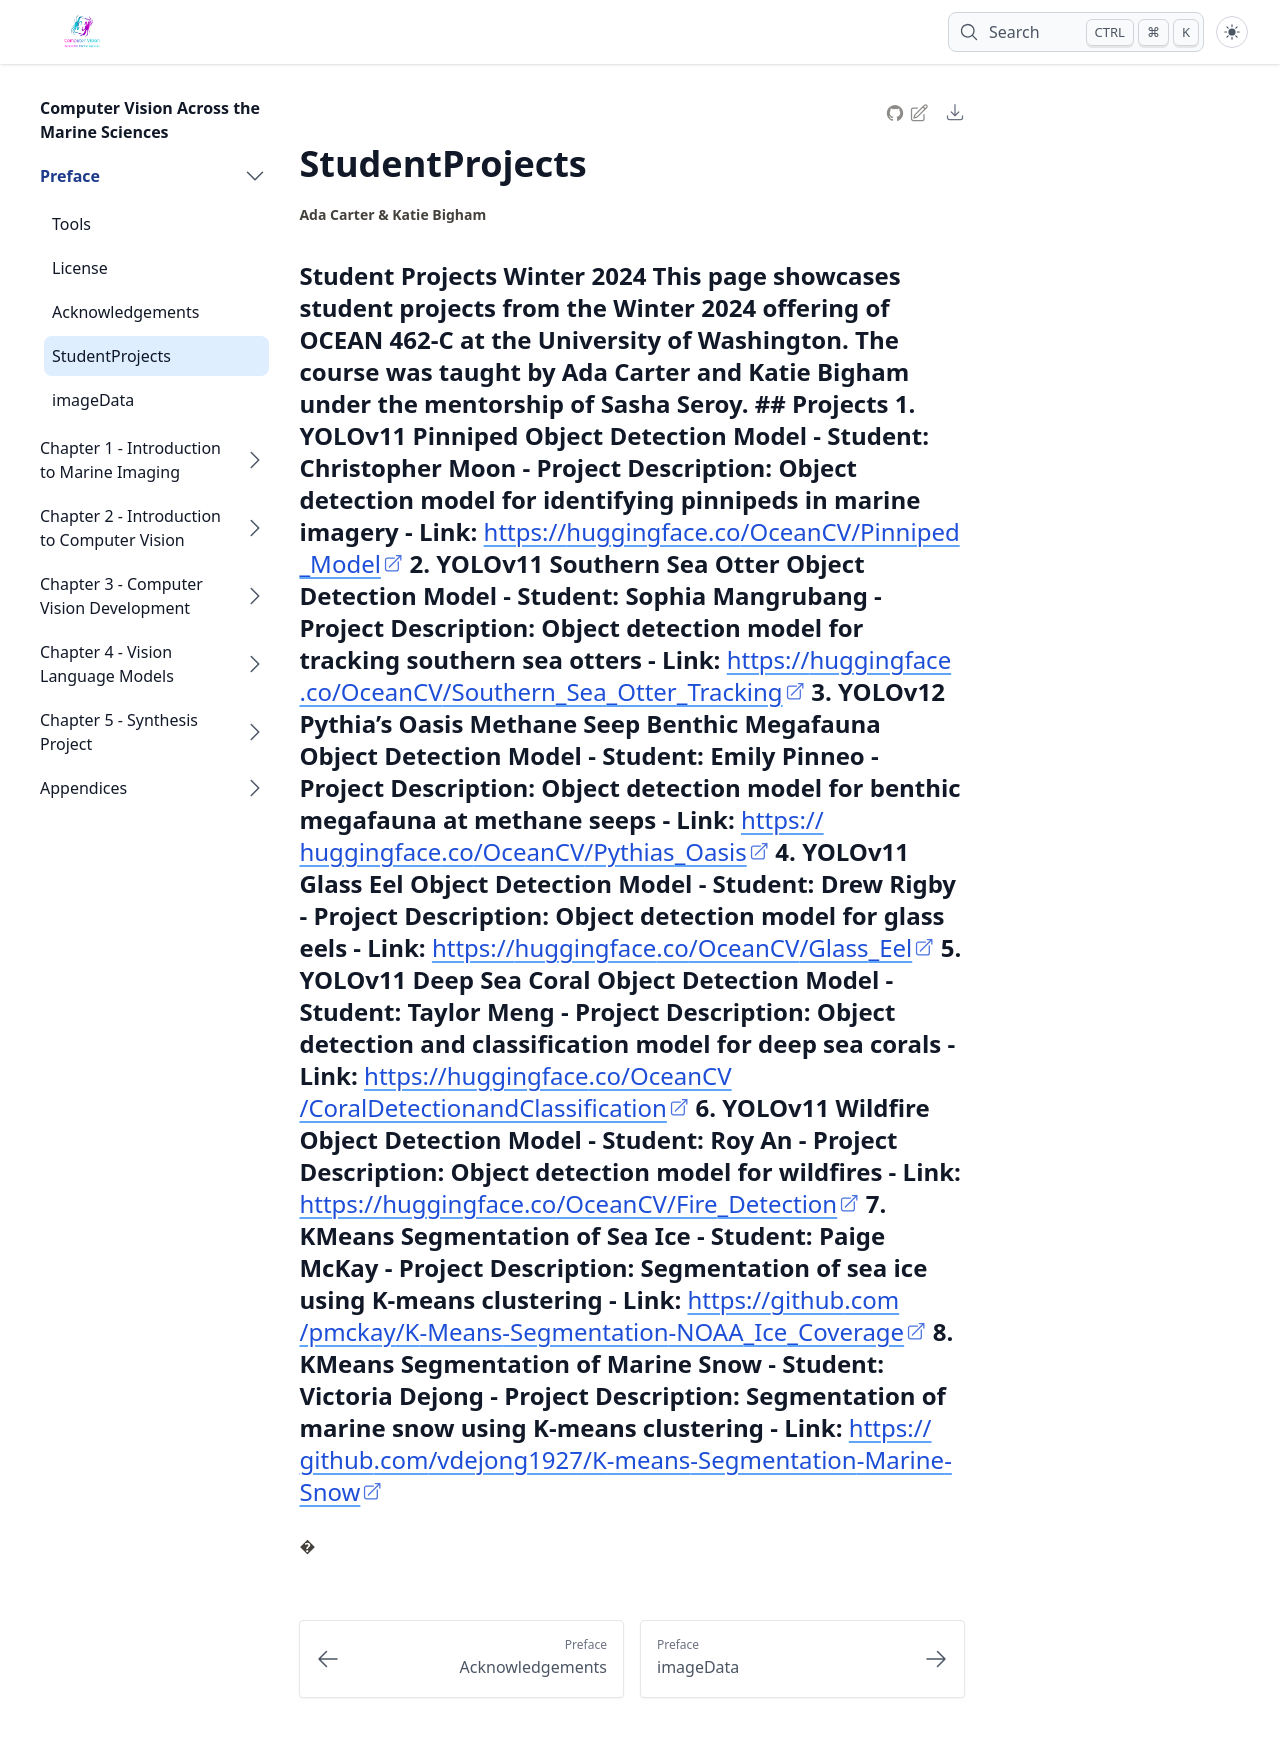

repository: ada-carter/cv · page: book/studentprojects/index.html · generator: jekyll

---
title: StudentProjects
---

# Student Projects Winter 2024 This page showcases student projects from the Winter 2024 offering of OCEAN 462-C at the University of Washington. The course was taught by Ada Carter and Katie Bigham under the mentorship of Sasha Seroy. ## Projects 1. **YOLOv11 Pinniped Object Detection Model** - Student: Christopher Moon - Project Description: Object detection model for identifying pinnipeds in marine imagery - Link: [https://huggingface.co/OceanCV/Pinniped_Model](https://huggingface.co/OceanCV/Pinniped_Model) 2. **YOLOv11 Southern Sea Otter Object Detection Model** - Student: Sophia Mangrubang - Project Description: Object detection model for tracking southern sea otters - Link: [https://huggingface.co/OceanCV/Southern_Sea_Otter_Tracking](https://huggingface.co/OceanCV/Southern_Sea_Otter_Tracking) 3. **YOLOv12 Pythia's Oasis Methane Seep Benthic Megafauna Object Detection Model** - Student: Emily Pinneo - Project Description: Object detection model for benthic megafauna at methane seeps - Link: [https://huggingface.co/OceanCV/Pythias_Oasis](https://huggingface.co/OceanCV/Pythias_Oasis) 4. **YOLOv11 Glass Eel Object Detection Model** - Student: Drew Rigby - Project Description: Object detection model for glass eels - Link: [https://huggingface.co/OceanCV/Glass_Eel](https://huggingface.co/OceanCV/Glass_Eel) 5. **YOLOv11 Deep Sea Coral Object Detection Model** - Student: Taylor Meng - Project Description: Object detection and classification model for deep sea corals - Link: [https://huggingface.co/OceanCV/CoralDetectionandClassification](https://huggingface.co/OceanCV/CoralDetectionandClassification) 6. **YOLOv11 Wildfire Object Detection Model** - Student: Roy An - Project Description: Object detection model for wildfires - Link: [https://huggingface.co/OceanCV/Fire_Detection](https://huggingface.co/OceanCV/Fire_Detection) 7. **KMeans Segmentation of Sea Ice** - Student: Paige McKay - Project Description: Segmentation of sea ice using K-means clustering - Link: [https://github.com/pmckay/K-Means-Segmentation-NOAA_Ice_Coverage](https://github.com/pmckay/K-Means-Segmentation-NOAA_Ice_Coverage) 8. **KMeans Segmentation of Marine Snow** - Student: Victoria Dejong - Project Description: Segmentation of marine snow using K-means clustering - Link: [https://github.com/vdejong1927/K-means-Segmentation-Marine-Snow](https://github.com/vdejong1927/K-means-Segmentation-Marine-Snow)
